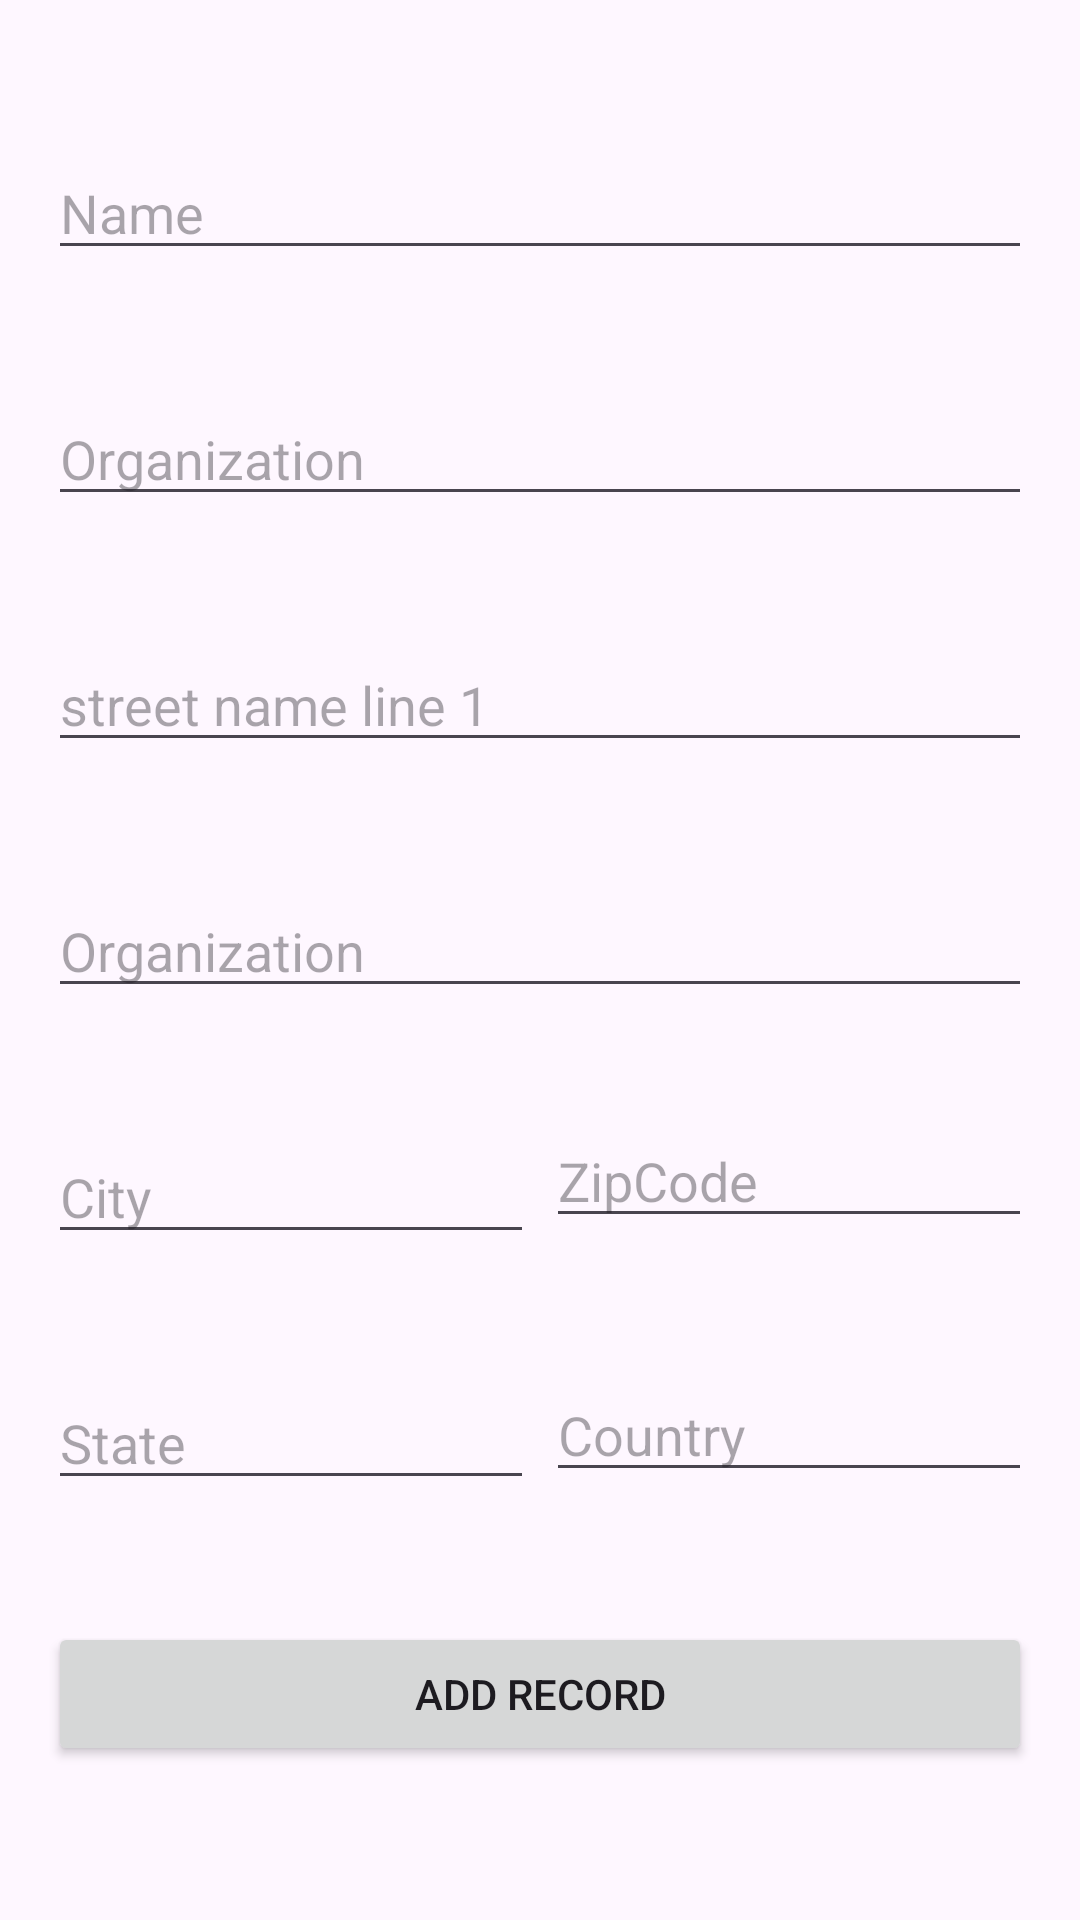

Reconstruct the res/layout file that produces this screen, plus the resources it refers to.
<!-- AndroidManifest.xml: application theme Theme.EmpDatabase -->
<!-- res/layout/fragment_new_employee.xml -->
<?xml version="1.0" encoding="utf-8"?>
<androidx.constraintlayout.widget.ConstraintLayout xmlns:android="http://schemas.android.com/apk/res/android"
    xmlns:app="http://schemas.android.com/apk/res-auto"
    xmlns:tools="http://schemas.android.com/tools"
    android:layout_width="match_parent"
    android:layout_height="match_parent"
    android:padding="16dp">

    <EditText
        android:id="@+id/view_name_edit_text"
        android:layout_width="match_parent"
        android:layout_height="wrap_content"
        android:layout_marginBottom="8dp"
        android:hint="Name"
        android:lines="1"
        app:layout_constraintBottom_toTopOf="@id/view_organization_edit_text"
        app:layout_constraintEnd_toEndOf="parent"
        app:layout_constraintStart_toStartOf="parent"
        app:layout_constraintTop_toTopOf="parent"
        app:layout_constraintVertical_chainStyle="spread"
        tools:text="Name" />

    <EditText
        android:id="@+id/view_organization_edit_text"
        android:layout_width="match_parent"
        android:layout_height="wrap_content"
        android:layout_marginBottom="8dp"
        android:hint="Organization"
        android:lines="1"
        app:layout_constraintBottom_toTopOf="@id/view_street_name_one_edit_text"
        app:layout_constraintEnd_toEndOf="parent"
        app:layout_constraintStart_toStartOf="parent"
        app:layout_constraintTop_toBottomOf="@+id/view_name_edit_text"
        app:layout_constraintVertical_chainStyle="spread"
        tools:text="Organization" />

    <EditText
        android:id="@+id/view_street_name_one_edit_text"
        android:layout_width="match_parent"
        android:layout_height="wrap_content"
        android:layout_marginBottom="8dp"
        android:hint="street name line 1"
        android:lines="1"
        app:layout_constraintBottom_toTopOf="@id/view_street_name_two_edit_text"
        app:layout_constraintEnd_toEndOf="parent"
        app:layout_constraintStart_toStartOf="parent"
        app:layout_constraintTop_toBottomOf="@+id/view_organization_edit_text"
        app:layout_constraintVertical_chainStyle="spread"
        tools:text="street name line 1" />

    <EditText
        android:id="@+id/view_street_name_two_edit_text"
        android:layout_width="match_parent"
        android:layout_height="wrap_content"
        android:layout_marginBottom="8dp"
        android:hint="Organization"
        android:lines="1"
        app:layout_constraintBottom_toTopOf="@id/view_city_text"
        app:layout_constraintEnd_toEndOf="parent"
        app:layout_constraintStart_toStartOf="parent"
        app:layout_constraintTop_toBottomOf="@+id/view_street_name_one_edit_text"
        app:layout_constraintVertical_chainStyle="spread"
        tools:text="street name line 2" />


    <EditText
        android:id="@+id/view_city_text"
        android:layout_width="0dp"
        android:layout_height="wrap_content"
        android:layout_marginBottom="8dp"
        android:hint="City"
        android:lines="1"
        app:layout_constraintBottom_toTopOf="@id/view_state_text"
        app:layout_constraintEnd_toStartOf="@id/view_zipcode_text"
        app:layout_constraintStart_toStartOf="parent"
        app:layout_constraintTop_toBottomOf="@+id/view_street_name_two_edit_text"
        app:layout_constraintVertical_chainStyle="spread"
        tools:text="City" />

    <EditText
        android:id="@+id/view_zipcode_text"
        android:layout_width="0dp"
        android:layout_height="wrap_content"
        android:layout_marginLeft="4dp"
        android:layout_marginBottom="8dp"
        android:hint="ZipCode"
        android:lines="1"
        app:layout_constraintBottom_toTopOf="@id/view_country_text"
        app:layout_constraintEnd_toEndOf="parent"
        app:layout_constraintStart_toEndOf="@id/view_city_text"
        app:layout_constraintTop_toBottomOf="@+id/view_street_name_two_edit_text"
        app:layout_constraintVertical_chainStyle="spread"
        tools:text="ZipCode" />

    <EditText
        android:id="@+id/view_state_text"
        android:layout_width="0dp"
        android:layout_height="wrap_content"
        android:layout_marginRight="4dp"
        android:layout_marginBottom="8dp"
        android:hint="State"
        android:lines="1"
        app:layout_constraintBottom_toTopOf="@id/button_add_employee"
        app:layout_constraintEnd_toStartOf="@id/view_zipcode_text"
        app:layout_constraintStart_toStartOf="parent"
        app:layout_constraintTop_toBottomOf="@+id/view_city_text"
        app:layout_constraintVertical_chainStyle="spread"
        tools:text="State" />

    <EditText
        android:id="@+id/view_country_text"
        android:layout_width="0dp"
        android:layout_height="wrap_content"
        android:layout_marginLeft="4dp"
        android:layout_marginBottom="8dp"
        android:hint="Country"
        android:lines="1"
        app:layout_constraintBottom_toTopOf="@id/button_add_employee"
        app:layout_constraintEnd_toEndOf="parent"
        app:layout_constraintStart_toEndOf="@id/view_state_text"
        app:layout_constraintTop_toBottomOf="@+id/view_zipcode_text"
        app:layout_constraintVertical_chainStyle="spread"
        tools:text="Country" />

    <Button
        android:id="@+id/button_add_employee"
        android:layout_width="match_parent"
        android:layout_height="wrap_content"
        android:text="Add Record"
        app:layout_constraintBottom_toBottomOf="parent"
        app:layout_constraintEnd_toEndOf="parent"
        app:layout_constraintStart_toStartOf="parent"
        app:layout_constraintTop_toBottomOf="@id/view_country_text" />

</androidx.constraintlayout.widget.ConstraintLayout>
<!-- resources referenced by this layout -->
<resources>
  <style name="Theme.EmpDatabase" parent="Base.Theme.EmpDatabase" />
  <style name="Base.Theme.EmpDatabase" parent="Theme.Material3.DayNight.NoActionBar">
          
          
      </style>
</resources>
